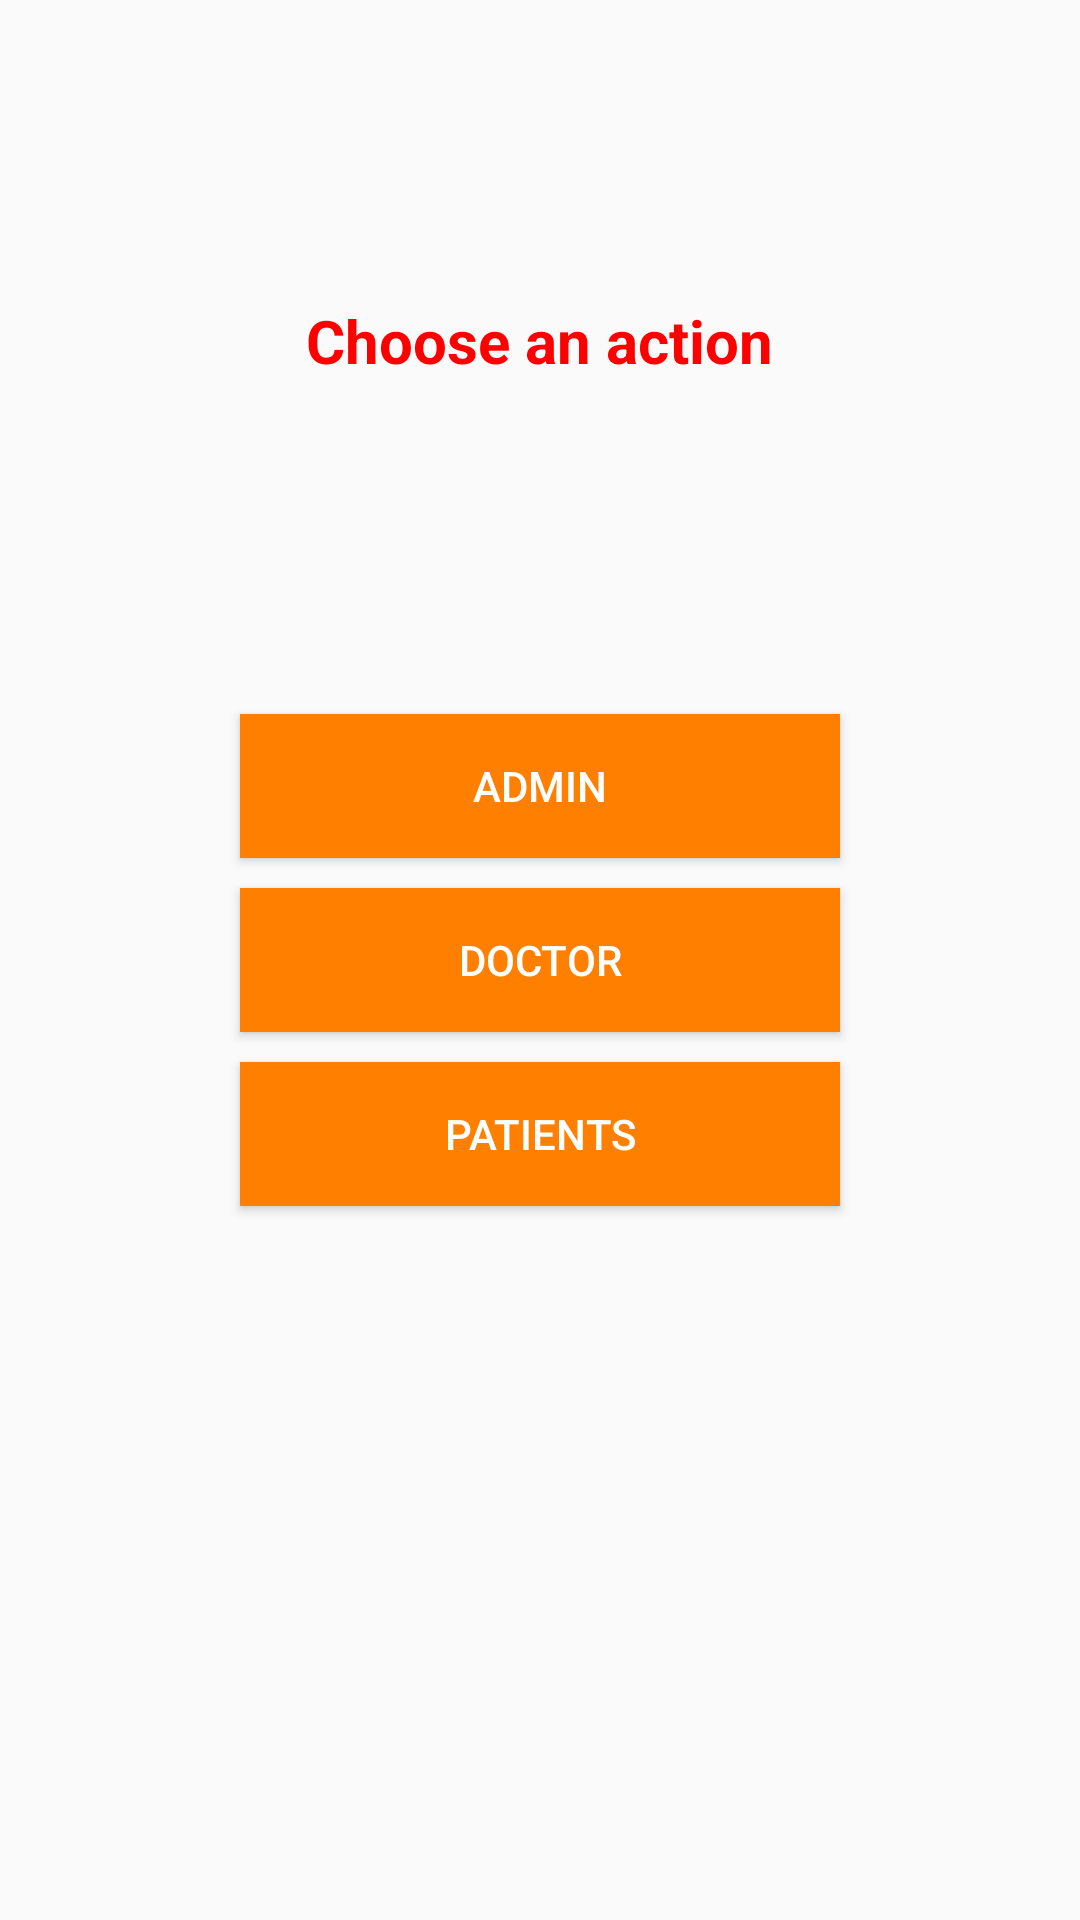

Produce the Android XML layout that renders to this screen, including the resource entries it uses.
<!-- AndroidManifest.xml: application theme AppTheme -->
<!-- res/layout/activity_index.xml -->
<?xml version="1.0" encoding="utf-8"?>
<RelativeLayout xmlns:android="http://schemas.android.com/apk/res/android"
    xmlns:app="http://schemas.android.com/apk/res-auto"
    xmlns:tools="http://schemas.android.com/tools"
    android:layout_width="match_parent"
    android:layout_height="match_parent"
    tools:context=".Activity.IndexActivity">
    <TextView
        android:layout_width="wrap_content"
        android:layout_height="wrap_content"
        android:text="Choose an action"
        android:layout_centerHorizontal="true"
        android:layout_marginTop="100dp"
        android:id="@+id/txt_chooseanaction"
        android:textSize="20dp"
        android:textColor="@color/red"
        android:textStyle="bold"/>
   <Button
       android:layout_width="200dp"
       android:layout_height="wrap_content"
       android:layout_centerVertical="true"
       android:text="doctor"
       android:layout_centerHorizontal="true"
       android:background="@color/orange"
       android:textColor="@color/white"
       android:id="@+id/index_doctors"/>
    <Button
        android:layout_width="200dp"
        android:layout_height="wrap_content"
        android:layout_below="@+id/index_doctors"
        android:layout_marginTop="10dp"
        android:text="Patients"
        android:layout_centerHorizontal="true"
        android:background="@color/orange"
        android:textColor="@color/white"
        android:id="@+id/index_patient"/>
    <Button
        android:layout_width="200dp"
        android:layout_height="wrap_content"
        android:layout_above="@+id/index_doctors"
        android:layout_marginBottom="10dp"
        android:text="Admin"
        android:layout_centerHorizontal="true"
        android:background="@color/orange"
        android:textColor="@color/white"
        android:id="@+id/index_admin"/>

</RelativeLayout>
<!-- resources referenced by this layout -->
<resources>
  <color name="orange">#ff8000</color>
  <color name="red">#ff0000</color>
  <color name="white">#ffffff</color>
  <style name="AppTheme" parent="Theme.AppCompat.Light.DarkActionBar">
          
          <item name="colorPrimary">@color/blue</item>
          <item name="colorPrimaryDark">@color/blue</item>
          <item name="colorAccent">@color/colorAccent</item>
      </style>
  <color name="blue">#000066</color>
  <color name="colorAccent">#D81B60</color>
</resources>
